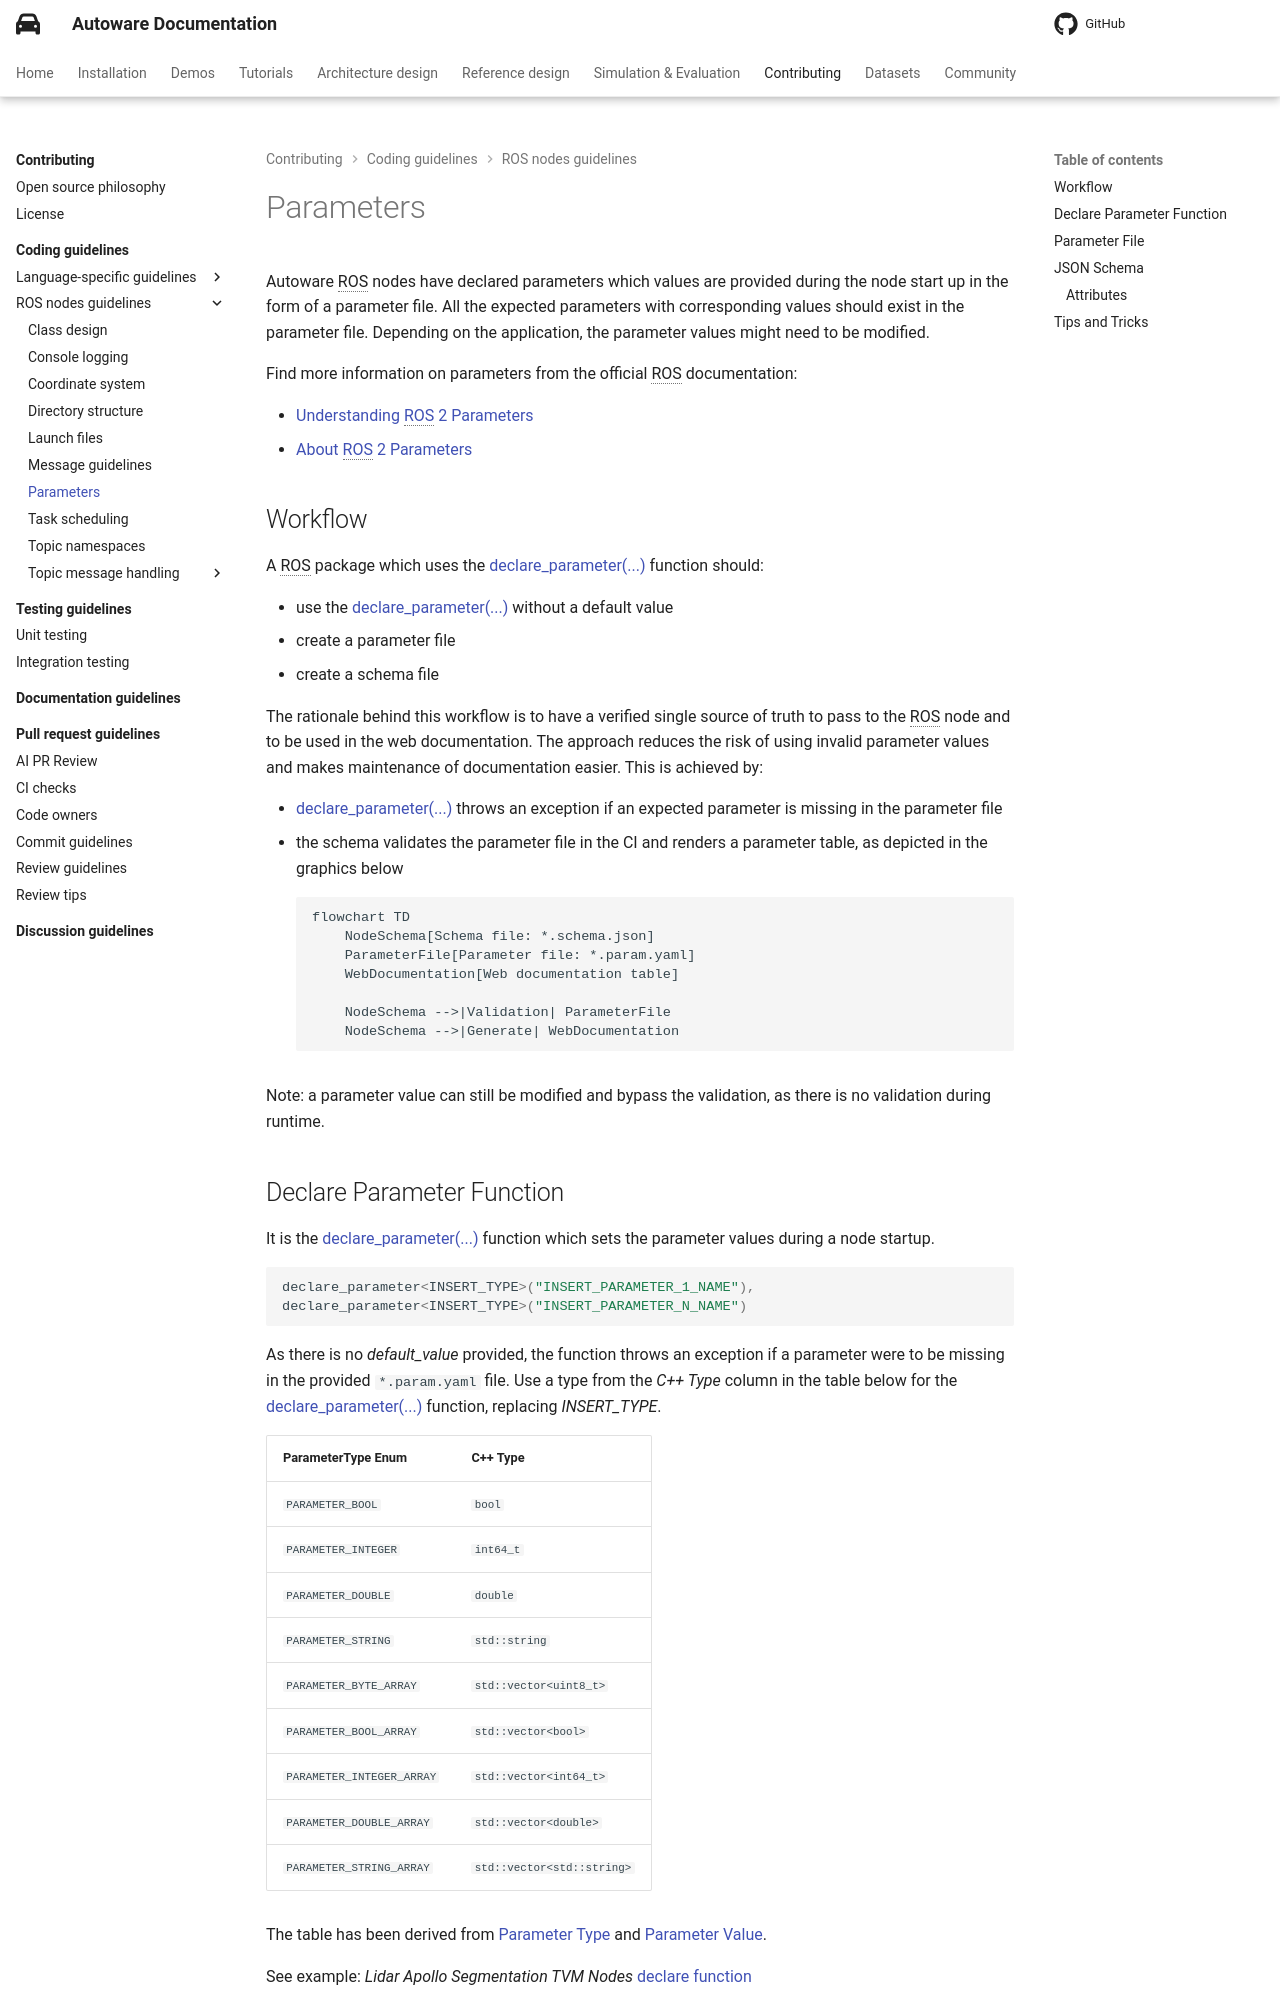

repository: autowarefoundation/autoware-documentation · page: pr-803/contributing/coding-guidelines/ros-nodes/parameters/index.html · generator: mkdocs

# Parameters

Autoware ROS nodes have declared parameters which values are provided during the node start up in the form of a parameter file. All the expected parameters with corresponding values should exist in the parameter file. Depending on the application, the parameter values might need to be modified.

Find more information on parameters from the official ROS documentation:

- [Understanding ROS 2 Parameters](https://docs.ros.org/en/humble/Tutorials/Beginner-CLI-Tools/Understanding-ROS2-Parameters/Understanding-ROS2-Parameters.html)
- [About ROS 2 Parameters](https://docs.ros.org/en/humble/Concepts/About-ROS-2-Parameters.html)

## Workflow

A ROS package which uses the [declare_parameter(...)](https://docs.ros.org/en/ros2_packages/humble/api/rclcpp/generated/classrclcpp_1_1Node.html#_CPPv4N6rclcpp4Node17declare_parameterERKNSt6stringERKN6rclcpp14ParameterValueERKN14rcl_interfaces3msg19ParameterDescriptorEb) function should:

- use the [declare_parameter(...)](https://docs.ros.org/en/ros2_packages/humble/api/rclcpp/generated/classrclcpp_1_1Node.html#_CPPv4N6rclcpp4Node17declare_parameterERKNSt6stringERKN6rclcpp14ParameterValueERKN14rcl_interfaces3msg19ParameterDescriptorEb), without a default value
- create a parameter file
- create a schema file

The rationale behind this workflow is to have a verified single source of truth to pass to the ROS node and to be used in the web documentation. The approach reduces the risk of using invalid parameter values and makes maintenance of documentation easier. This is achieved by:

- [declare_parameter(...)](https://docs.ros.org/en/ros2_packages/humble/api/rclcpp/generated/classrclcpp_1_1Node.html#_CPPv4N6rclcpp4Node17declare_parameterERKNSt6stringERKN6rclcpp14ParameterValueERKN14rcl_interfaces3msg19ParameterDescriptorEb) throws an exception if an expected parameter is missing in the parameter file
- the schema validates the parameter file in the CI and renders a parameter table, as depicted in the graphics below

  ```mermaid
  flowchart TD
      NodeSchema[Schema file: *.schema.json]
      ParameterFile[Parameter file: *.param.yaml]
      WebDocumentation[Web documentation table]

      NodeSchema -->|Validation| ParameterFile
      NodeSchema -->|Generate| WebDocumentation
  ```

Note: a parameter value can still be modified and bypass the validation, as there is no validation during runtime.

## Declare Parameter Function

It is the [declare_parameter(...)](https://docs.ros.org/en/ros2_packages/humble/api/rclcpp/generated/classrclcpp_1_1Node.html#_CPPv4N6rclcpp4Node17declare_parameterERKNSt6stringERKN6rclcpp14ParameterValueERKN14rcl_interfaces3msg19ParameterDescriptorEb) function which sets the parameter values during a node startup.

```cpp
declare_parameter<INSERT_TYPE>("INSERT_PARAMETER_1_NAME"),
declare_parameter<INSERT_TYPE>("INSERT_PARAMETER_N_NAME")
```

As there is no _default_value_ provided, the function throws an exception if a parameter were to be missing in the provided `*.param.yaml` file. Use a type from the _C++ Type_ column in the table below for the [declare_parameter(...)](https://docs.ros.org/en/ros2_packages/humble/api/rclcpp/generated/classrclcpp_1_1Node.html#_CPPv4N6rclcpp4Node17declare_parameterERKNSt6stringERKN6rclcpp14ParameterValueERKN14rcl_interfaces3msg19ParameterDescriptorEb) function, replacing _INSERT_TYPE_.

| ParameterType Enum        | C++ Type                   |
| ------------------------- | -------------------------- |
| `PARAMETER_BOOL`          | `bool`                     |
| `PARAMETER_INTEGER`       | `int64_t`                  |
| `PARAMETER_DOUBLE`        | `double`                   |
| `PARAMETER_STRING`        | `std::string`              |
| `PARAMETER_BYTE_ARRAY`    | `std::vector<uint8_t>`     |
| `PARAMETER_BOOL_ARRAY`    | `std::vector<bool>`        |
| `PARAMETER_INTEGER_ARRAY` | `std::vector<int64_t>`     |
| `PARAMETER_DOUBLE_ARRAY`  | `std::vector<double>`      |
| `PARAMETER_STRING_ARRAY`  | `std::vector<std::string>` |

The table has been derived from [Parameter Type](https://github.com/ros2/rcl_interfaces/blob/humble/rcl_interfaces/msg/ParameterType.msg) and [Parameter Value](https://github.com/ros2/rcl_interfaces/blob/humble/rcl_interfaces/msg/ParameterValue.msg).

See example: _Lidar Apollo Segmentation TVM Nodes_ [declare function](https://github.com/autowarefoundation/autoware_universe/blob/f85c90b56ed4c7d6b52e787570e590cff786b28b/perception/lidar_apollo_segmentation_tvm_nodes/src/lidar_apollo_segmentation_tvm_node.cpp#L38)
